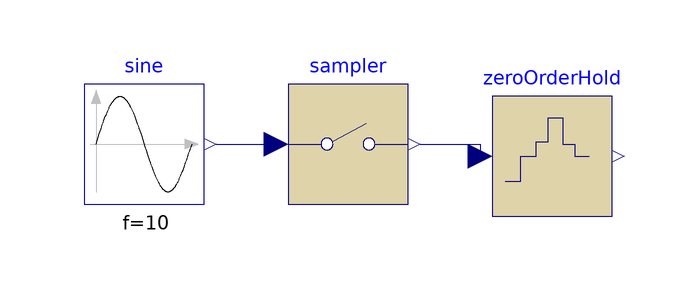

Above is the diagram view of the following Modelica model: its components placed by their Placement annotations and its connect equations drawn as lines.

model zoh
  Modelica.Blocks.Sources.Sine sine(f = 10)  annotation(
    Placement(transformation(origin = {-60, 0}, extent = {{-10, -10}, {10, 10}})));
  Modelica.Blocks.Discrete.Sampler sampler(samplePeriod = 0.0005)  annotation(
    Placement(transformation(origin = {-26, 0}, extent = {{-10, -10}, {10, 10}})));
  Modelica.Blocks.Discrete.ZeroOrderHold zeroOrderHold(samplePeriod = 0.001)  annotation(
    Placement(transformation(origin = {8, -2}, extent = {{-10, -10}, {10, 10}})));
equation
  connect(sine.y, sampler.u) annotation(
    Line(points = {{-48, 0}, {-38, 0}}, color = {0, 0, 127}));
  connect(sampler.y, zeroOrderHold.u) annotation(
    Line(points = {{-14, 0}, {-4, 0}, {-4, -2}}, color = {0, 0, 127}));

annotation(
    uses(Modelica(version = "4.1.0")),
  experiment(StartTime = 0, StopTime = 1, Tolerance = 1e-06, Interval = 0.001));
end zoh;